Labelled photos from "Data", an image-classification folder in carranzaevolve/recono. The possible labels are: 19 Crimes, 4 Soles, 4 Soles variant 1, 4 Soles variant 2, 4 Soles variant 3, 4 Soles variant 4, 4 Soles variant 6, Bacardi, Beringer, Bodegas Franco Espanolas, Campo Viejo, Casillero del Diablo, Concha Toro Lambrusco, Concha Toro Reservado, Concha Toro Trio, Cune, Josh, La Cetto, La Redonda, La Redonda variant 2, Martini, Moet and Chandon, Monte Xanic, Pata Negra, Riunite, Robert Mondavi, Sangre de Cristo, Santa Julia, Santa Rita, Siglo, Sol y Nieve, Sutter Home, Trivento, varios variant 1, Vina Maipo, World Table, Yellow Tail, Alma Mora, Andre, Anis Mico, Apothic, Barefoot, Boones, California Valle blanco, California Valle tinto, Caribe Cooler, Caribe Cooler Ultra, Carlo Rossi, Carlo Rossi fruit red, Carlo Rossi red, Carlo Rossi white, Carlo Rossi rosso frescato, Carnivor, Carnivor cabernet sauvignon, Codorniu, Conti licor, Controy licor naranja, Cool Wine, Cool Wine blanco, Cool Wine fruity blanco, Cool Wine fruity rosado, Cool Wine fruity tinto, Cool Wine rosado, Cool Wine tinto, Dark Horse, Dark Horse cabernet, Dark Horse chardonnay, Dark Horse merlot, Dark Horse rose, Don Simon white, Ederra, Ederra crianza, Ederra reserva, Ederra roble, Flamingo licor, Gallo, Gallo Family, Gallo Family cabernet, Gallo Family chardonnay, Gallo Family merlot, Gallo Family vin white, Gato Negro, Ghost, Ghost Pines, Glen Bays, Jarabe Madrilena, JP Chenet, Las Moras, Los Intocables, Los Pasos, Louis Martini, MacMurray pinot noir, Medusa Gomichela, Medusa Ultravioleta, Mirassou, Mora, Rompope Holandes, Ron Antillano, Santa Helena, Santa Helena cabernet, Santa Helena carmenere, Santa Helena chardonnay, Santa Helena gran reserva cabernet, Santa Helena gran vino, Santa Helena gran vino rose, Santa Helena gran vino tinto, Santa Helena reserva merlot, Santa Helena rose, Santa Helena varietal cabernet sauvignon, Santa Helena varietal carmenere, Santa Helena varietal chardonnay, Santa Helena varietal merlot, San Telmo, San Telmo cabernet, San Telmo malbec, San Telmo rosado, Septima, Tarapaca, Tequila Jarana, Tequila Mayorazgo, Tequila Viuda de Romero, Tarapaca gran reserva cabernet, Tarapaca gran reserva carmenere, Tarapaca reserva cabernet, Tarapaca reserva carmenere, Trapiche, Tres Coronas, Vodka Karat.

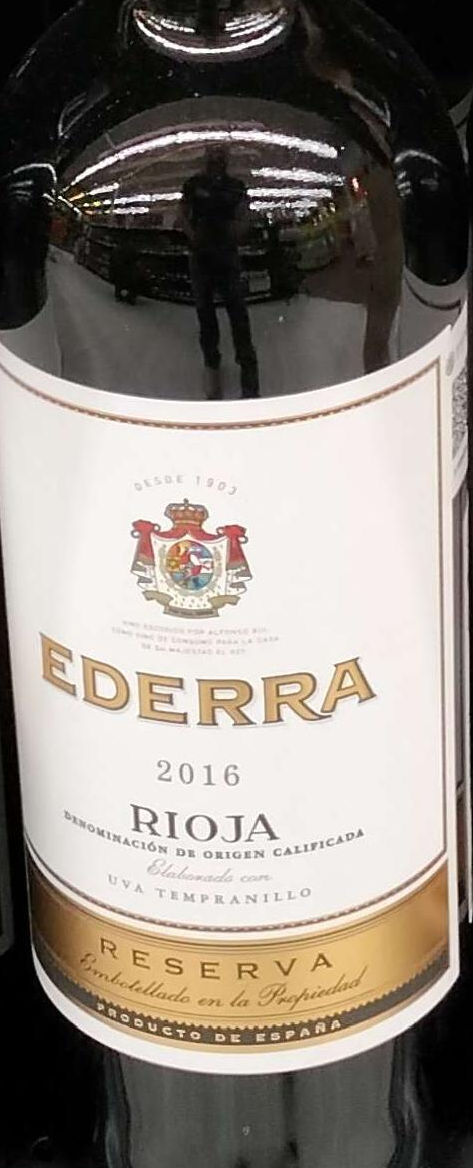
Label: Ederra reserva

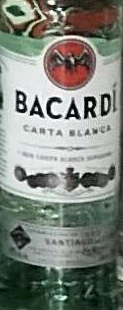
Label: Bacardi

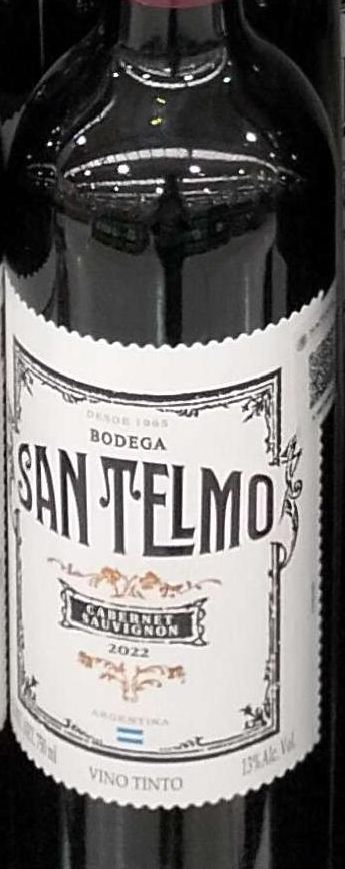
Label: San Telmo cabernet

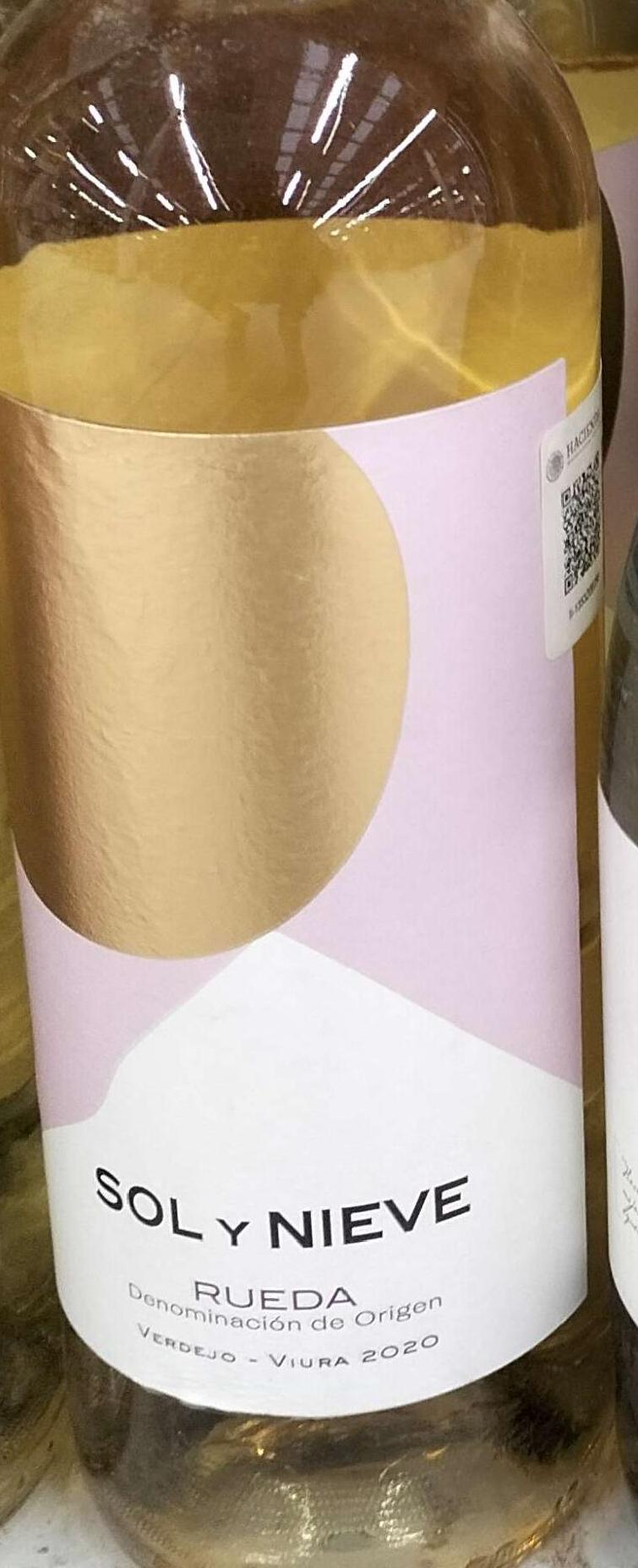
Label: Sol y Nieve

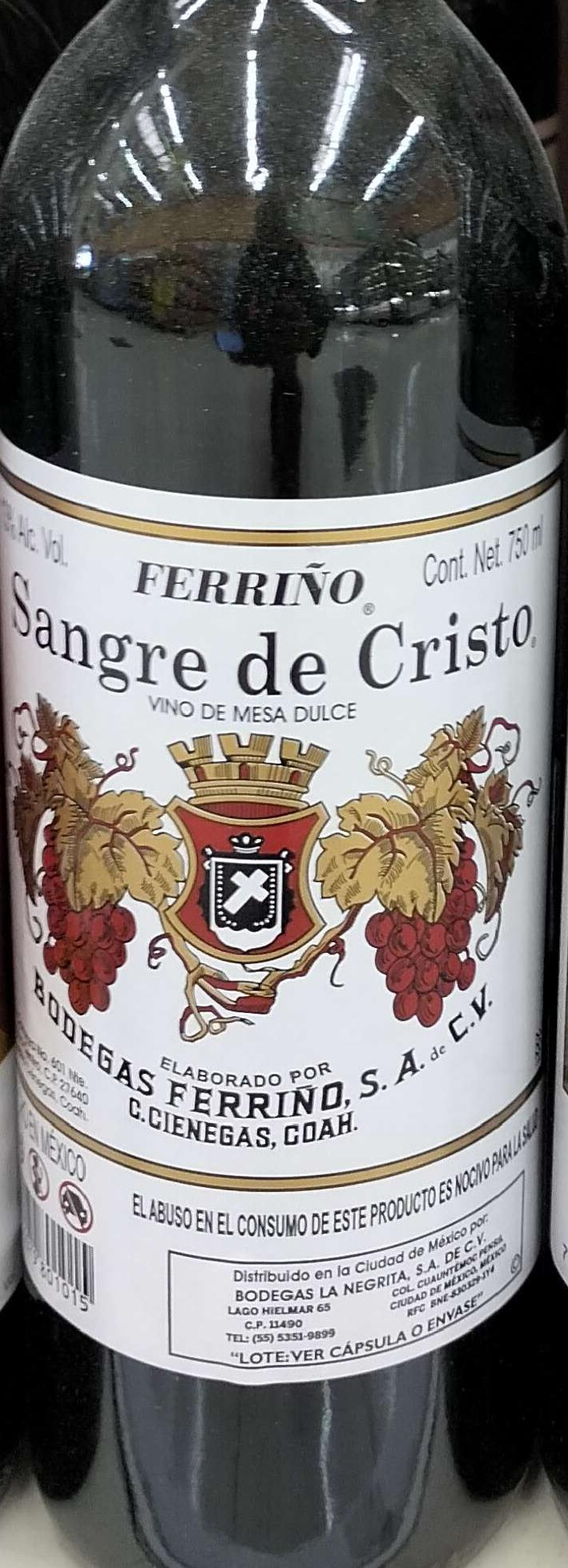
Label: Sangre de Cristo

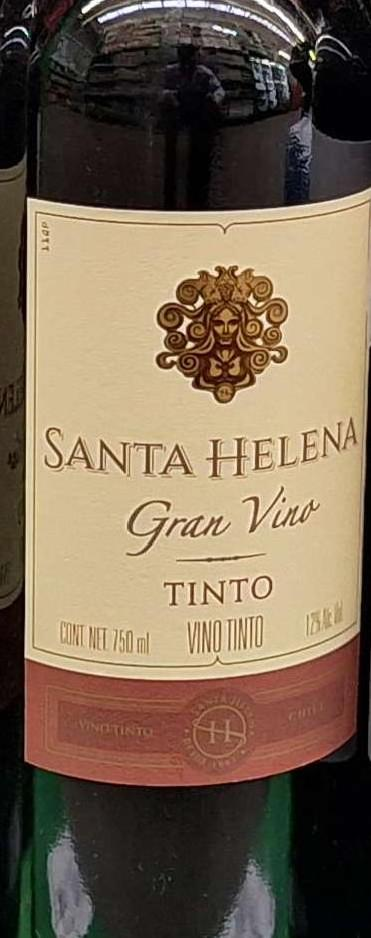
Label: Santa Helena
